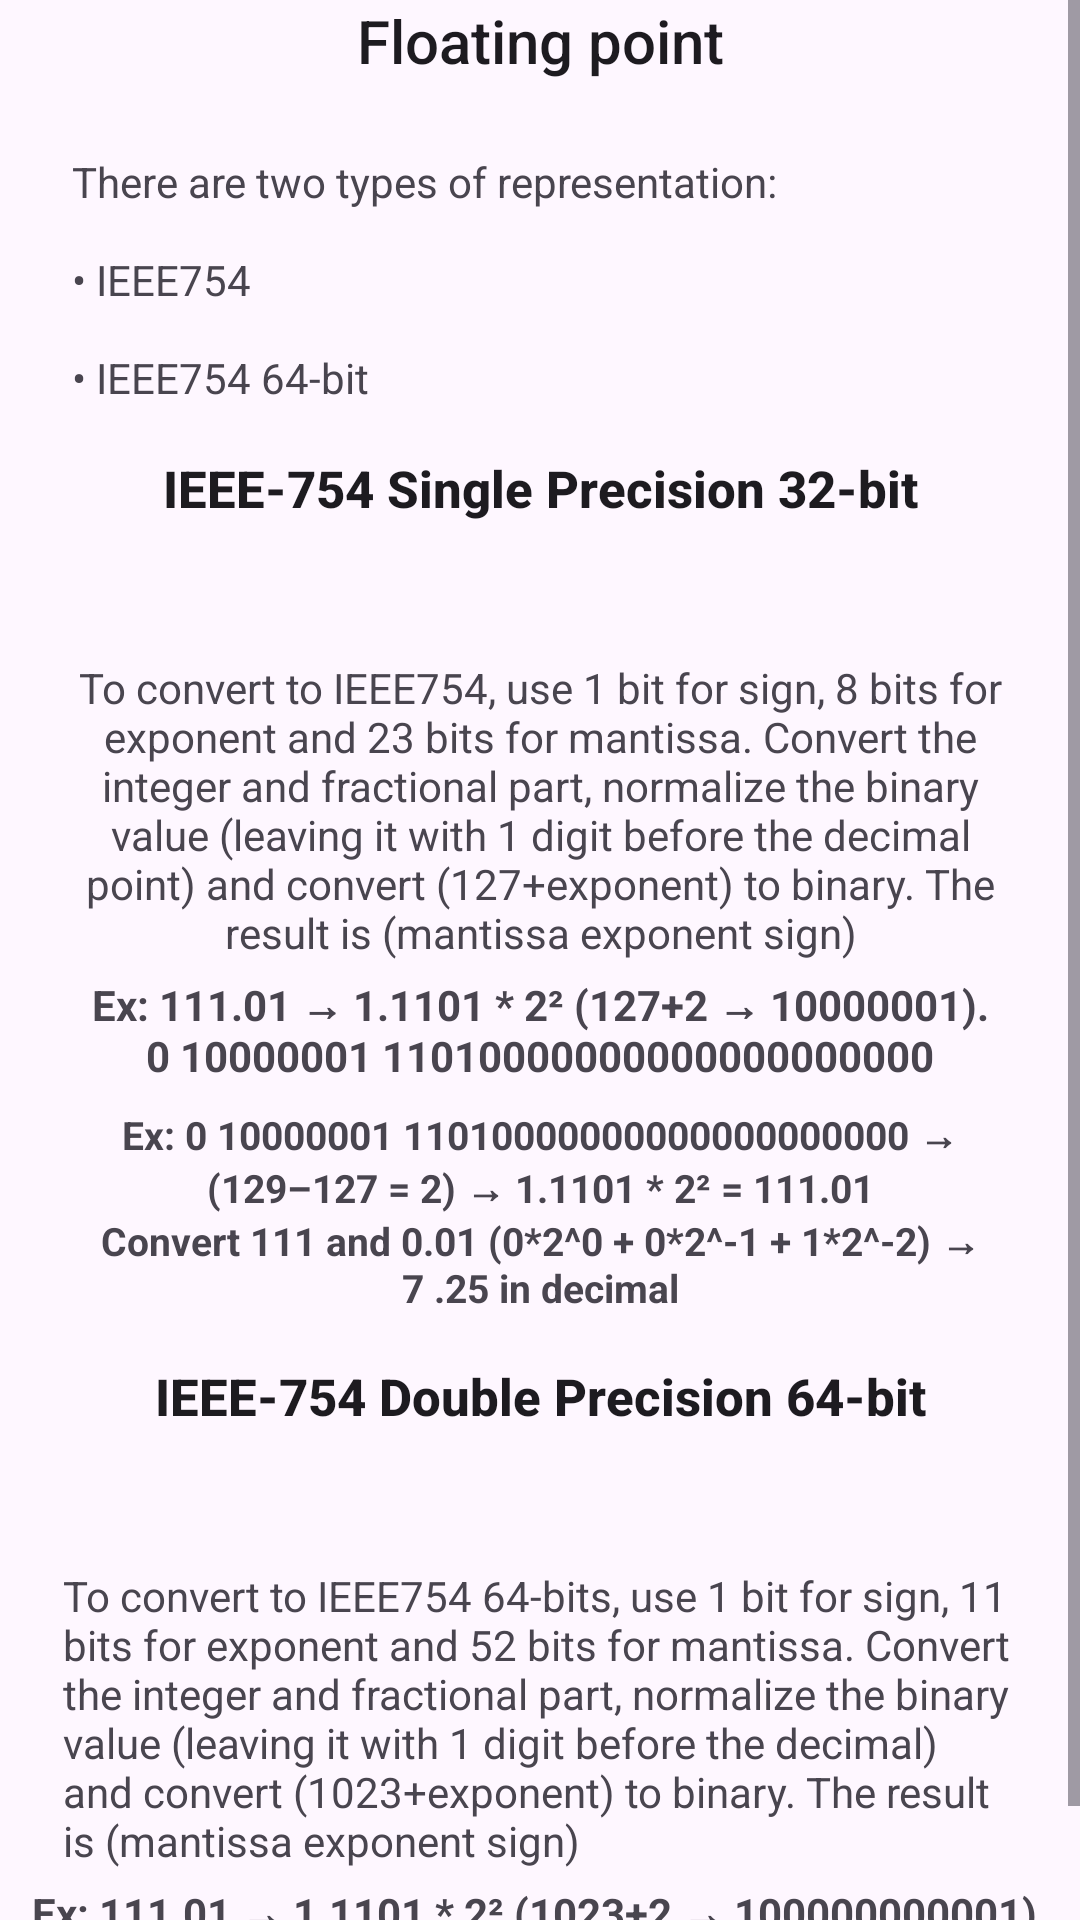

Layout XML and referenced resources for this Android screen:
<!-- AndroidManifest.xml: application theme Theme.IntellectCalculator -->
<!-- res/layout/help_floating.xml -->
<?xml version="1.0" encoding="utf-8"?>
<ScrollView xmlns:android="http://schemas.android.com/apk/res/android" xmlns:app="http://schemas.android.com/apk/res-auto" xmlns:aapt="http://schemas.android.com/aapt" android:layout_width="match_parent" android:layout_height="match_parent">
    <androidx.constraintlayout.widget.ConstraintLayout android:layout_width="match_parent" android:layout_height="wrap_content">
        <TextView android:id="@+id/title" android:layout_width="wrap_content" android:layout_height="wrap_content" android:text="@string/fragment_floating" app:layout_constraintEnd_toEndOf="parent" app:layout_constraintStart_toStartOf="parent" app:layout_constraintTop_toTopOf="parent" style="@style/TextAppearance.Widget.AppCompat.Toolbar.Title"/>
        <TextView android:id="@+id/floating_header" android:padding="8dp" android:layout_width="match_parent" android:layout_height="wrap_content" android:layout_marginLeft="16dp" android:layout_marginTop="16dp" android:layout_marginRight="16dp" android:text="@string/help_floating_header" app:layout_constraintEnd_toEndOf="parent" app:layout_constraintStart_toStartOf="parent" app:layout_constraintTop_toBottomOf="@+id/title"/>
        <TextView android:textSize="17sp" android:textStyle="bold" android:id="@+id/ieee754_title" android:layout_width="wrap_content" android:layout_height="wrap_content" android:layout_marginTop="8dp" android:text="@string/single_ieee754" app:layout_constraintEnd_toEndOf="parent" app:layout_constraintStart_toStartOf="parent" app:layout_constraintTop_toBottomOf="@+id/floating_header" style="@style/TextAppearance.Widget.AppCompat.Toolbar.Title"/>
        <TextView android:gravity="center" android:id="@+id/ieee754_content" android:padding="5dp" android:layout_width="match_parent" android:layout_height="wrap_content" android:layout_marginLeft="16dp" android:layout_marginTop="8dp" android:layout_marginRight="16dp" android:text="@string/help_ieee754_content" app:layout_constraintEnd_toEndOf="parent" app:layout_constraintStart_toStartOf="parent" app:layout_constraintTop_toBottomOf="@+id/ieee754_title"/>
        <TextView android:textStyle="bold" android:gravity="center" android:id="@+id/ieee754_example" android:layout_width="match_parent" android:layout_height="wrap_content" android:text="@string/help_ieee754_example" app:layout_constraintEnd_toEndOf="parent" app:layout_constraintStart_toStartOf="parent" app:layout_constraintTop_toBottomOf="@+id/ieee754_content"/>
        <TextView android:textSize="13sp" android:textStyle="bold" android:gravity="center" android:id="@+id/ieee754_example2" android:layout_width="match_parent" android:layout_height="wrap_content" android:layout_marginTop="8dp" android:text="@string/help_ieee754_example2" app:layout_constraintEnd_toEndOf="parent" app:layout_constraintStart_toStartOf="parent" app:layout_constraintTop_toBottomOf="@+id/ieee754_example"/>
        <TextView android:textSize="17sp" android:textStyle="bold" android:id="@+id/double_ieee754_title" android:layout_width="wrap_content" android:layout_height="wrap_content" android:layout_marginTop="16dp" android:text="@string/double_ieee754" app:layout_constraintEnd_toEndOf="parent" app:layout_constraintStart_toStartOf="parent" app:layout_constraintTop_toBottomOf="@+id/ieee754_example2" style="@style/TextAppearance.Widget.AppCompat.Toolbar.Title"/>
        <TextView android:id="@+id/double_ieee754_content" android:padding="5dp" android:layout_width="match_parent" android:layout_height="wrap_content" android:layout_marginLeft="16dp" android:layout_marginTop="8dp" android:layout_marginRight="16dp" android:text="@string/help_double_ieee754_content" app:layout_constraintEnd_toEndOf="parent" app:layout_constraintStart_toStartOf="parent" app:layout_constraintTop_toBottomOf="@+id/double_ieee754_title"/>
        <TextView android:textStyle="bold" android:gravity="center" android:id="@+id/complement1_example" android:layout_width="match_parent" android:layout_height="wrap_content" android:text="@string/help_double_ieee754_example" app:layout_constraintEnd_toEndOf="parent" app:layout_constraintStart_toStartOf="parent" app:layout_constraintTop_toBottomOf="@+id/double_ieee754_content"/>
    </androidx.constraintlayout.widget.ConstraintLayout>
</ScrollView>
<!-- resources referenced by this layout -->
<resources>
  <string name="double_ieee754">IEEE-754 Double Precision 64-bit</string>
  <string name="fragment_floating">Floating point</string>
  <string name="help_double_ieee754_content">\n\nTo convert to IEEE754 64-bits, use 1 bit for sign, 11 bits for exponent and 52 bits for mantissa. Convert the integer and fractional part, normalize the binary value (leaving it with 1 digit before the decimal) and convert (1023+exponent) to binary. The result is (mantissa exponent sign)</string>
  <string name="help_double_ieee754_example">Ex: 111.01 → 1.1101 * 2² (1023+2 → 100000000001).\n0 100000000001 11010000000000000000000000\n00000000000000000000000000</string>
  <string name="help_floating_header">There are two types of representation: \n\n• IEEE754\n\n• IEEE754 64-bit</string>
  <string name="help_ieee754_content">\n\nTo convert to IEEE754, use 1 bit for sign, 8 bits for exponent and 23 bits for mantissa. Convert the integer and fractional part, normalize the binary value (leaving it with 1 digit before the decimal point) and convert (127+exponent) to binary. The result is (mantissa exponent sign)</string>
  <string name="help_ieee754_example">Ex: 111.01 → 1.1101 * 2² (127+2 → 10000001).\n0 10000001 11010000000000000000000</string>
  <string name="help_ieee754_example2">Ex: 0 10000001 11010000000000000000000 →\n(129–127 = 2) → 1.1101 * 2² = 111.01\nConvert 111 and 0.01 (0*2^0 + 0*2^-1 + 1*2^-2) →\n7 .25 in decimal</string>
  <string name="single_ieee754">IEEE-754 Single Precision 32-bit</string>
  <style name="Theme.IntellectCalculator" parent="Theme.Material3.DayNight.NoActionBar">
          
          <item name="colorPrimary">@color/colorPrimary</item>
          <item name="colorPrimaryVariant">@color/colorPrimaryDark</item>
          <item name="colorOnPrimary">@color/white</item>
          
          <item name="colorSecondary">@color/colorPrimary</item>
          <item name="colorSecondaryVariant">@color/colorPrimaryDark</item>
          <item name="colorOnSecondary">@color/black</item>
          
          <item name="android:statusBarColor">@color/white</item>
          <item name="android:windowLightStatusBar" tools:ignore="NewApi">true</item>
          
          <item name="windowActionBar">false</item>
          <item name="windowNoTitle">true</item>
      </style>
  <color name="colorPrimary">#4A5353</color>
  <color name="colorPrimaryDark">#202323</color>
  <color name="white">#FFFFFFFF</color>
  <color name="black">#FF000000</color>
</resources>
